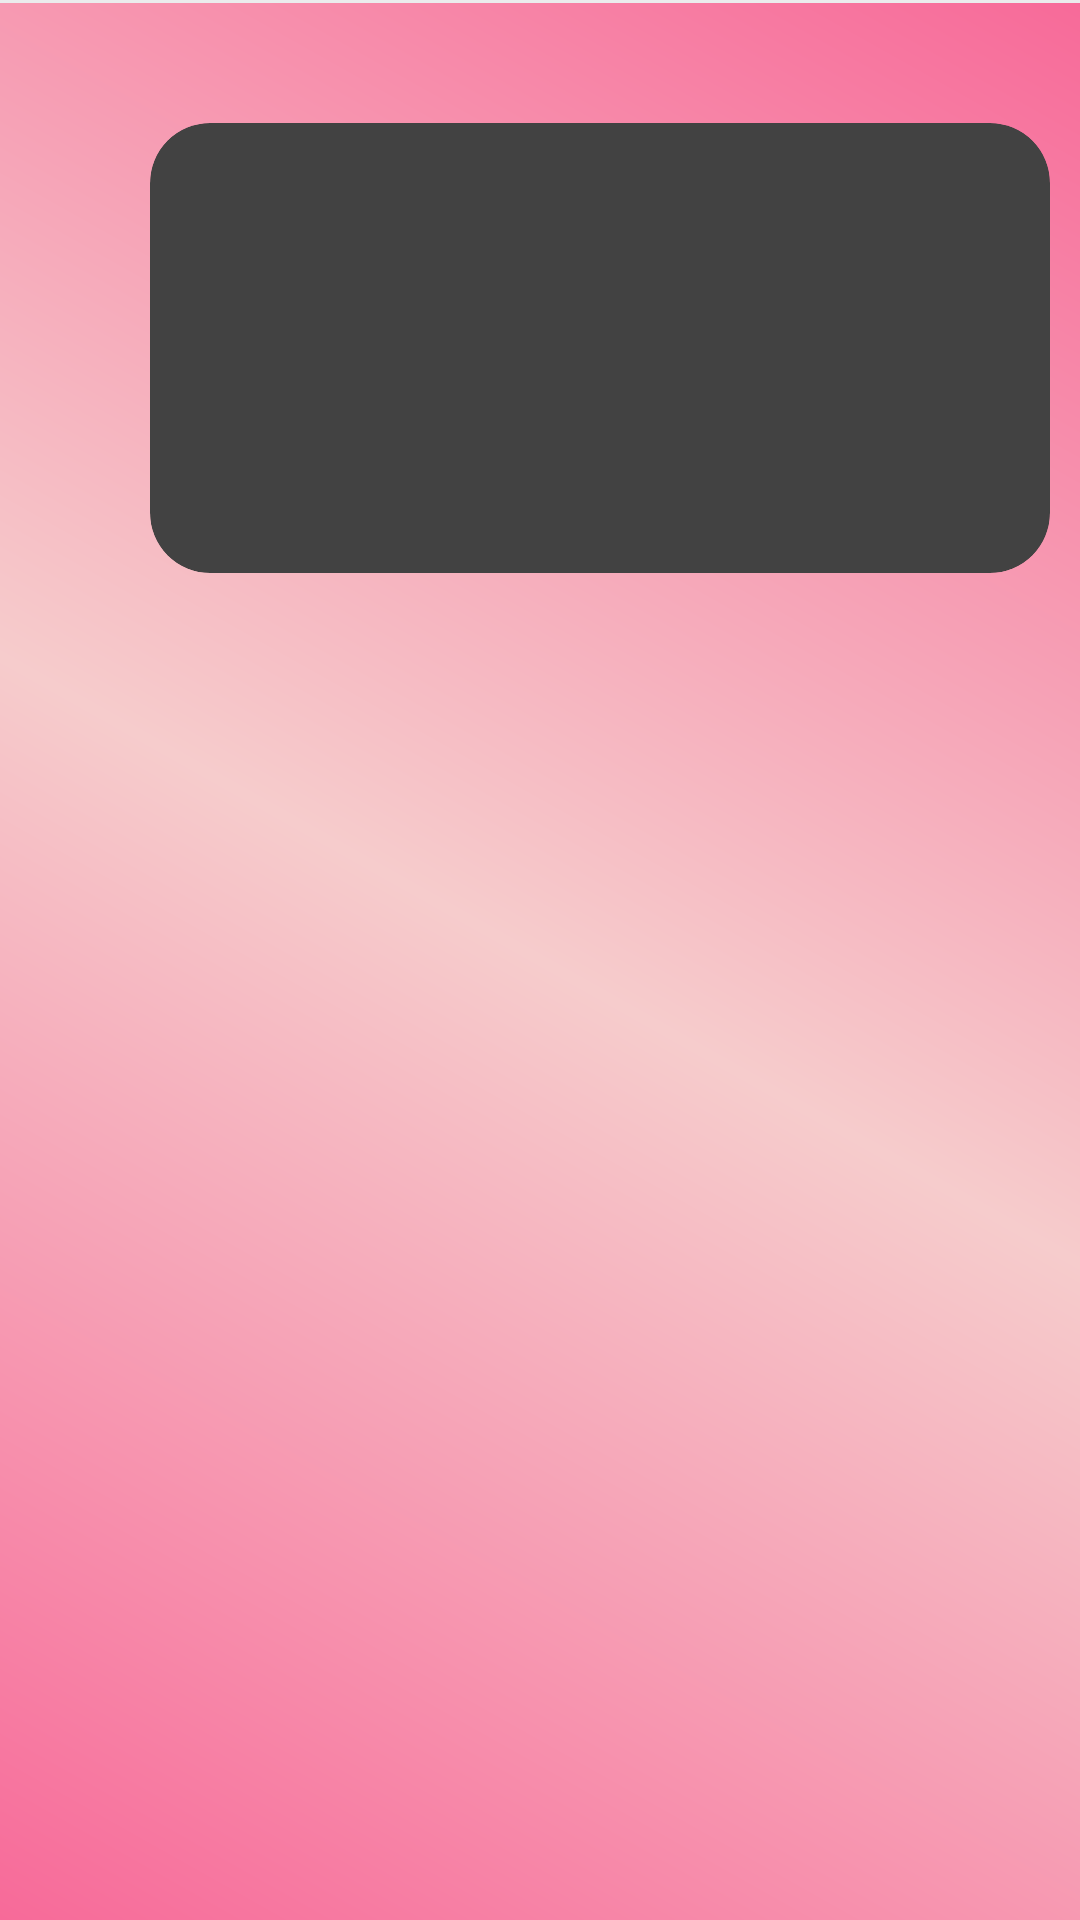

Here is an Android app screen rendered from its layout file. Give the layout XML and the strings, colors and styles it references.
<!-- AndroidManifest.xml: application theme Theme.BookStore -->
<!-- res/layout/fragment_new_book.xml -->
<?xml version="1.0" encoding="utf-8"?>
<LinearLayout xmlns:android="http://schemas.android.com/apk/res/android"
    xmlns:app="http://schemas.android.com/apk/res-auto"
    xmlns:tools="http://schemas.android.com/tools"
    android:layout_width="match_parent"
    android:layout_height="match_parent"
    android:background="@drawable/gradient"
    android:orientation="vertical">

    <include
        android:id="@+id/toolbar"
        layout="@layout/toolbar" />

    <View
        android:layout_width="match_parent"
        android:layout_height="1dp"
        android:background="@color/color_EBECED" />


    <androidx.core.widget.NestedScrollView
        android:layout_width="match_parent"
        android:layout_height="match_parent"
        android:orientation="horizontal"
        tools:context=".fragment.DetailSachmienphiFragment">


        <LinearLayout
            android:layout_width="match_parent"
            android:layout_height="wrap_content"
            android:orientation="vertical">

            <LinearLayout
                android:layout_width="match_parent"
                android:layout_height="210dp">

                <androidx.cardview.widget.CardView
                    android:layout_width="300dp"
                    android:layout_height="150dp"
                    android:layout_marginStart="50dp"
                    android:layout_marginTop="40dp"
                    app:cardCornerRadius="20dp">

                    <ImageView
                        android:layout_width="300dp"
                        android:layout_height="150dp"
                        android:background="@drawable/img24" />

                </androidx.cardview.widget.CardView>

            </LinearLayout>


            <androidx.recyclerview.widget.RecyclerView
                android:id="@+id/rvNewBook"
                android:layout_width="match_parent"
                android:layout_height="match_parent"
                android:layout_marginTop="10dp"
                android:orientation="vertical"
                app:spanCount="3"
                tools:listitem="@layout/item_new_book"
                app:layoutManager="androidx.recyclerview.widget.GridLayoutManager"
                android:padding="5dp" />
        </LinearLayout>
    </androidx.core.widget.NestedScrollView>

</LinearLayout>
<!-- res/layout/toolbar.xml (included above) -->
<?xml version="1.0" encoding="utf-8"?>
<FrameLayout xmlns:android="http://schemas.android.com/apk/res/android"
    xmlns:tools="http://schemas.android.com/tools"
    android:layout_width="match_parent"
    android:layout_height="?actionBarSize"
    android:layout_gravity="center_horizontal|top">

    <ImageView
        android:id="@+id/imgBack"
        android:layout_width="22dp"
        android:layout_height="22dp"
        android:layout_gravity="center_vertical"
        android:layout_marginStart="13dp"
        android:background="?selectableItemBackgroundBorderless"
        android:src="@drawable/ic_back"
        tools:ignore="ContentDescription,UnusedAttribute" />


    <TextView
        android:id="@+id/tvTitle"
        android:layout_width="match_parent"
        android:layout_height="wrap_content"
        android:layout_gravity="center"
        android:ellipsize="end"
        android:gravity="center"
        android:paddingStart="48dp"
        android:paddingEnd="48dp"
        android:singleLine="true"
        android:textColor="@color/black"
        android:textSize="18sp"
        android:textStyle="bold"
        tools:text="Toolbar" />


    <ImageView
        android:id="@+id/imgTool"
        android:layout_width="22dp"
        android:layout_height="22dp"
        android:layout_gravity="center_vertical|end"
        android:layout_marginEnd="13dp"
        android:background="?selectableItemBackgroundBorderless"
        android:visibility="gone"
        tools:ignore="ContentDescription,UnusedAttribute" />
</FrameLayout>
<!-- res/layout/item_new_book.xml (included above) -->
<?xml version="1.0" encoding="utf-8"?>
<LinearLayout xmlns:android="http://schemas.android.com/apk/res/android"
    xmlns:app="http://schemas.android.com/apk/res-auto"
    xmlns:tools="http://schemas.android.com/tools"
    android:layout_width="match_parent"
    android:layout_gravity="center"
    android:gravity="center"
    android:layout_height="wrap_content"
    android:orientation="horizontal">

    <LinearLayout
        android:layout_width="140dp"
        android:layout_height="250dp"
        android:layout_gravity="center"
        android:gravity="center"
        android:orientation="vertical"
        tools:ignore="UselessParent">


        <androidx.cardview.widget.CardView
            android:layout_width="100dp"
            android:layout_height="180dp"
            app:cardCornerRadius="15dp">

            <ImageView
                android:id="@+id/imgBook"
                android:layout_width="130dp"
                android:layout_height="190dp"
                android:layout_gravity="center_horizontal"
                tools:src="@drawable/img1" />
        </androidx.cardview.widget.CardView>

        <TextView
            android:id="@+id/tvTitle"
            android:layout_width="110dp"
            android:layout_height="match_parent"
            android:layout_gravity="center"
            android:layout_marginTop="5dp"
            android:gravity="center"
            android:textColor="#000000"
            android:textSize="15sp"
            android:textStyle="bold"
            tools:text="Tôi Thấy Hoa Vàng Trên Cỏ Xanh" />

    </LinearLayout>

</LinearLayout>
<!-- resources referenced by this layout -->
<resources>
  <color name="black">#FF000000</color>
  <color name="color_EBECED">#EBECED</color>
  <!-- drawable gradient (drawable) -->
  <?xml version="1.0" encoding="utf-8"?>
  <shape xmlns:android="http://schemas.android.com/apk/res/android">
      <gradient android:startColor="#F76A99"
          android:endColor="#F76A99"
          android:centerColor="#F6CCCC"
          android:angle="45"/>
  </shape>
</resources>
